pico-8 play session: no input (idle), after a click and taps of 🅾, ❎, 🅾+❎, 🅾 in the second before t = 0

[t = 1 s] idle ~1s (no d-pad/buttons)
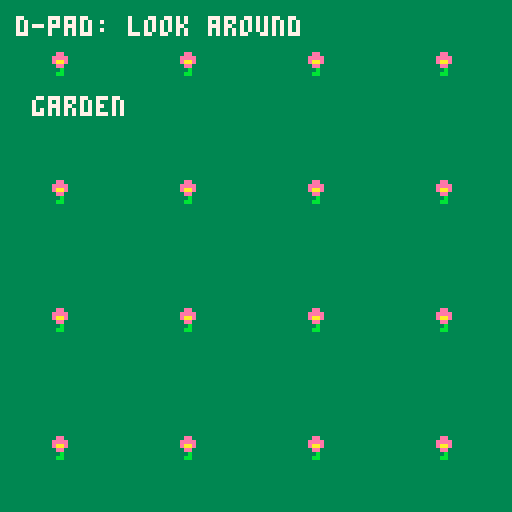

pico-8 cartridge
version 43
__lua__
x=64 y=64
function _update()
 if btnp(0) then x-=32 end
 if btnp(1) then x+=32 end
 if btnp(2) then y-=32 end
 if btnp(3) then y+=32 end
do
 local _gate_x,_gate_y=x,y
 local _gate_a=_gate_x>=96 and _gate_x<96+16
  and _gate_y>=48 and _gate_y<48+32
 local _gate_b=_gate_x>=160 and _gate_x<160+16
  and _gate_y>=48 and _gate_y<48+32
 if not _gate_a and not _gate_b then
  gate_busy=false
 elseif not gate_busy then
  gate_busy=true
  if _gate_a then
   x,y=160,48
  else
   x,y=96,48
  end
 end
end
end
function _draw()
 cls(1)
 camera(flr(mid(0,(x),2*128-1)/128)*128,flr(mid(0,(y),2*128-1)/128)*128)
 rectfill(0,0,255,255,3)
 rectfill(128,0,255,127,2)
 rectfill(0,128,127,255,12)
 rectfill(128,128,255,255,4)
 for j=0,7 do
  for i=0,7 do
   spr(17,i*32+12,j*32+12)
  end
 end
 print("garden",8,24,7)
 print("pond",8,152,1)
 camera()
 print("d-pad: look around",4,4,7)
end
__gfx__
00000000333333330000000000000000000000000000000000000000000000000000000000000000000000000000000000000000000000000000000000000000
00000000333333330000000000000000000000000000000000000000000000000000000000000000000000000000000000000000000000000000000000000000
00000000333333330000000000000000000000000000000000000000000000000000000000000000000000000000000000000000000000000000000000000000
00000000333333330000000000000000000000000000000000000000000000000000000000000000000000000000000000000000000000000000000000000000
00000000333b33330000000000000000000000000000000000000000000000000000000000000000000000000000000000000000000000000000000000000000
0000000033bb33330000000000000000000000000000000000000000000000000000000000000000000000000000000000000000000000000000000000000000
000000003b3b33330000000000000000000000000000000000000000000000000000000000000000000000000000000000000000000000000000000000000000
00000000333333330000000000000000000000000000000000000000000000000000000000000000000000000000000000000000000000000000000000000000
00000000333333330000000000000000000000000000000000000000000000000000000000000000000000000000000000000000000000000000000000000000
0000000033ee33330000000000000000000000000000000000000000000000000000000000000000000000000000000000000000000000000000000000000000
000000003eeee3330000000000000000000000000000000000000000000000000000000000000000000000000000000000000000000000000000000000000000
000000003eaae3330000000000000000000000000000000000000000000000000000000000000000000000000000000000000000000000000000000000000000
0000000033ee33330000000000000000000000000000000000000000000000000000000000000000000000000000000000000000000000000000000000000000
00000000333b33330000000000000000000000000000000000000000000000000000000000000000000000000000000000000000000000000000000000000000
0000000033bb33330000000000000000000000000000000000000000000000000000000000000000000000000000000000000000000000000000000000000000
00000000333333330000000000000000000000000000000000000000000000000000000000000000000000000000000000000000000000000000000000000000
__gff__
0000000000000000000000000000000000810000000000000000000000000000000000000000000000000000000000000000000000000000000000000000000000000000000000000000000000000000000000000000000000000000000000000000000000000000000000000000000000000000000000000000000000000000
0000000000000000000000000000000000000000000000000000000000000000000000000000000000000000000000000000000000000000000000000000000000000000000000000000000000000000000000000000000000000000000000000000000000000000000000000000000000000000000000000000000000000040
__map__
0000000000000000000000000000000000000000000000000000000000000000000000000000000000000000000000000000000000000000000000000000000000000000000000000000000000000000000000000000000000000000000000000000000000000000000000000000000000000000000000000000000000000000
0000000000000000000000000000000000000000000000000000000000000000000000000000000000000000000000000000000000000000000000000000000000000000000000000000000000000000000000000000000000000000000000000000000000000000000000000000000000000000000000000000000000000000
0000000000000000000000000000000000000000000000000000000000000000000000000000000000000000000000000000000000000000000000000000000000000000000000000000000000000000000000000000000000000000000000000000000000000000000000000000000000000000000000000000000000000000
0000010101010101010101010101000000000000000000000000000000000000000000000000000000000000000000000000000000000000000000000000000000000000000000000000000000000000000000000000000000000000000000000000000000000000000000000000000000000000000000000000000000000000
0000010101010101010101010101000000000000000000000000000000000000000000000000000000000000000000000000000000000000000000000000000000000000000000000000000000000000000000000000000000000000000000000000000000000000000000000000000000000000000000000000000000000000
0000010111010111010111010101000000000000000000000000000000000000000000000000000000000000000000000000000000000000000000000000000000000000000000000000000000000000000000000000000000000000000000000000000000000000000000000000000000000000000000000000000000000000
0000010101010101010101010101000000000000000000000000000000000000000000000000000000000000000000000000000000000000000000000000000000000000000000000000000000000000000000000000000000000000000000000000000000000000000000000000000000000000000000000000000000000000
0000010101010101010101010101000000000000000000000000000000000000000000000000000000000000000000000000000000000000000000000000000000000000000000000000000000000000000000000000000000000000000000000000000000000000000000000000000000000000000000000000000000000000
0000010101110101011101010101000000000000000000000000000000000000000000000000000000000000000000000000000000000000000000000000000000000000000000000000000000000000000000000000000000000000000000000000000000000000000000000000000000000000000000000000000000000000
0000010101010101010101010101000000000000000000000000000000000000000000000000000000000000000000000000000000000000000000000000000000000000000000000000000000000000000000000000000000000000000000000000000000000000000000000000000000000000000000000000000000000000
0000010000000000010101010101000000000000000000000000000000000000000000000000000000000000000000000000000000000000000000000000000000000000000000000000000000000000000000000000000000000000000000000000000000000000000000000000000000000000000000000000000000000000
0000010000000001010101010101000000000000000000000000000000000000000000000000000000000000000000000000000000000000000000000000000000000000000000000000000000000000000000000000000000000000000000000000000000000000000000000000000000000000000000000000000000000000
0000010101010101010101010101000000000000000000000000000000000000000000000000000000000000000000000000000000000000000000000000000000000000000000000000000000000000000000000000000000000000000000000000000000000000000000000000000000000000000000000000000000000000
